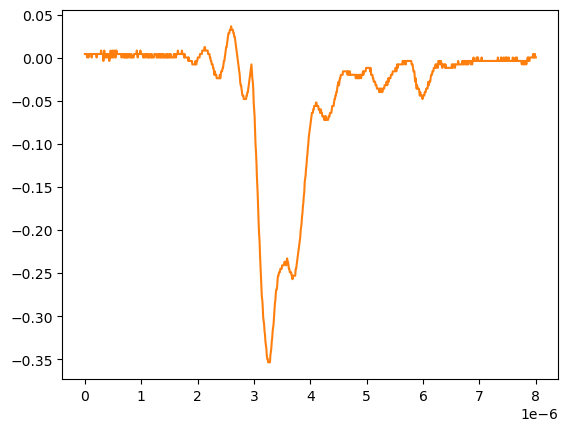

The data file committed next to this chart (first rows):
# KEYSIGHT TECHNOLOGIES, MSO-X 3024T, MY58262555, 07.30.2019051434
# time, 1
# 2024-09-12 15:47:34.665932
0.000000000000000000e+00, 4.281410000000000250e-03
8.008008008008007187e-09, 4.281410000000000250e-03
1.601601601601601437e-08, 4.281410000000000250e-03
2.402402402402402322e-08, 4.281410000000000250e-03
3.203203203203202875e-08, 4.281410000000000250e-03
4.004004004004003428e-08, 2.613070000000000106e-04
4.804804804804804643e-08, 4.281410000000000250e-03
5.605605605605605196e-08, 4.281410000000000250e-03
6.406406406406405750e-08, 2.613070000000000106e-04
7.207207207207206965e-08, 4.281410000000000250e-03
8.008008008008006856e-08, 4.281410000000000250e-03
8.808808808808808071e-08, 4.281410000000000250e-03
9.609609609609609286e-08, 4.281410000000000250e-03
1.041041041041040918e-07, 4.281410000000000250e-03
1.121121121121121039e-07, 4.281410000000000250e-03
1.201201201201201028e-07, 2.613070000000000106e-04
1.281281281281281150e-07, 4.281410000000000250e-03
1.361361361361361271e-07, 4.281410000000000250e-03
1.441441441441441393e-07, 4.281410000000000250e-03
1.521521521521521250e-07, 4.281410000000000250e-03
1.601601601601601371e-07, 4.281410000000000250e-03
1.681681681681681493e-07, 4.281410000000000250e-03
1.761761761761761614e-07, 4.281410000000000250e-03
1.841841841841841736e-07, 4.281410000000000250e-03
1.921921921921921857e-07, 4.281410000000000250e-03
2.002002002002001714e-07, 4.281410000000000250e-03
2.082082082082081836e-07, 2.613070000000000106e-04
2.162162162162161957e-07, 4.281410000000000250e-03
2.242242242242242079e-07, 4.281410000000000250e-03
2.322322322322322200e-07, 4.281410000000000250e-03
2.402402402402402057e-07, 4.281410000000000250e-03
2.482482482482482178e-07, 4.281410000000000250e-03
2.562562562562562300e-07, 4.281410000000000250e-03
2.642642642642642421e-07, 4.281410000000000250e-03
2.722722722722722543e-07, 4.281410000000000250e-03
2.802802802802802664e-07, 4.281410000000000250e-03
2.882882882882882786e-07, 8.301499999999999851e-03
2.962962962962962907e-07, 4.281410000000000250e-03
3.043043043043042499e-07, 4.281410000000000250e-03
3.123123123123122621e-07, 4.281410000000000250e-03
3.203203203203202742e-07, 4.281410000000000250e-03
3.283283283283282864e-07, -3.758800000000000075e-03
3.363363363363362985e-07, 4.281410000000000250e-03
3.443443443443443107e-07, 8.301499999999999851e-03
3.523523523523523228e-07, 2.613070000000000106e-04
3.603603603603603350e-07, 2.613070000000000106e-04
3.683683683683683471e-07, 4.281410000000000250e-03
3.763763763763763593e-07, 4.281410000000000250e-03
3.843843843843843714e-07, 2.613070000000000106e-04
3.923923923923923307e-07, 2.613070000000000106e-04
4.004004004004003428e-07, 4.281410000000000250e-03
4.084084084084083550e-07, 4.281410000000000250e-03
4.164164164164163671e-07, 2.613070000000000106e-04
4.244244244244243793e-07, 4.281410000000000250e-03
4.324324324324323914e-07, -3.758800000000000075e-03
4.404404404404404036e-07, 2.613070000000000106e-04
4.484484484484484157e-07, 2.613070000000000106e-04
4.564564564564564279e-07, 8.301499999999999851e-03
... 942 more rows
